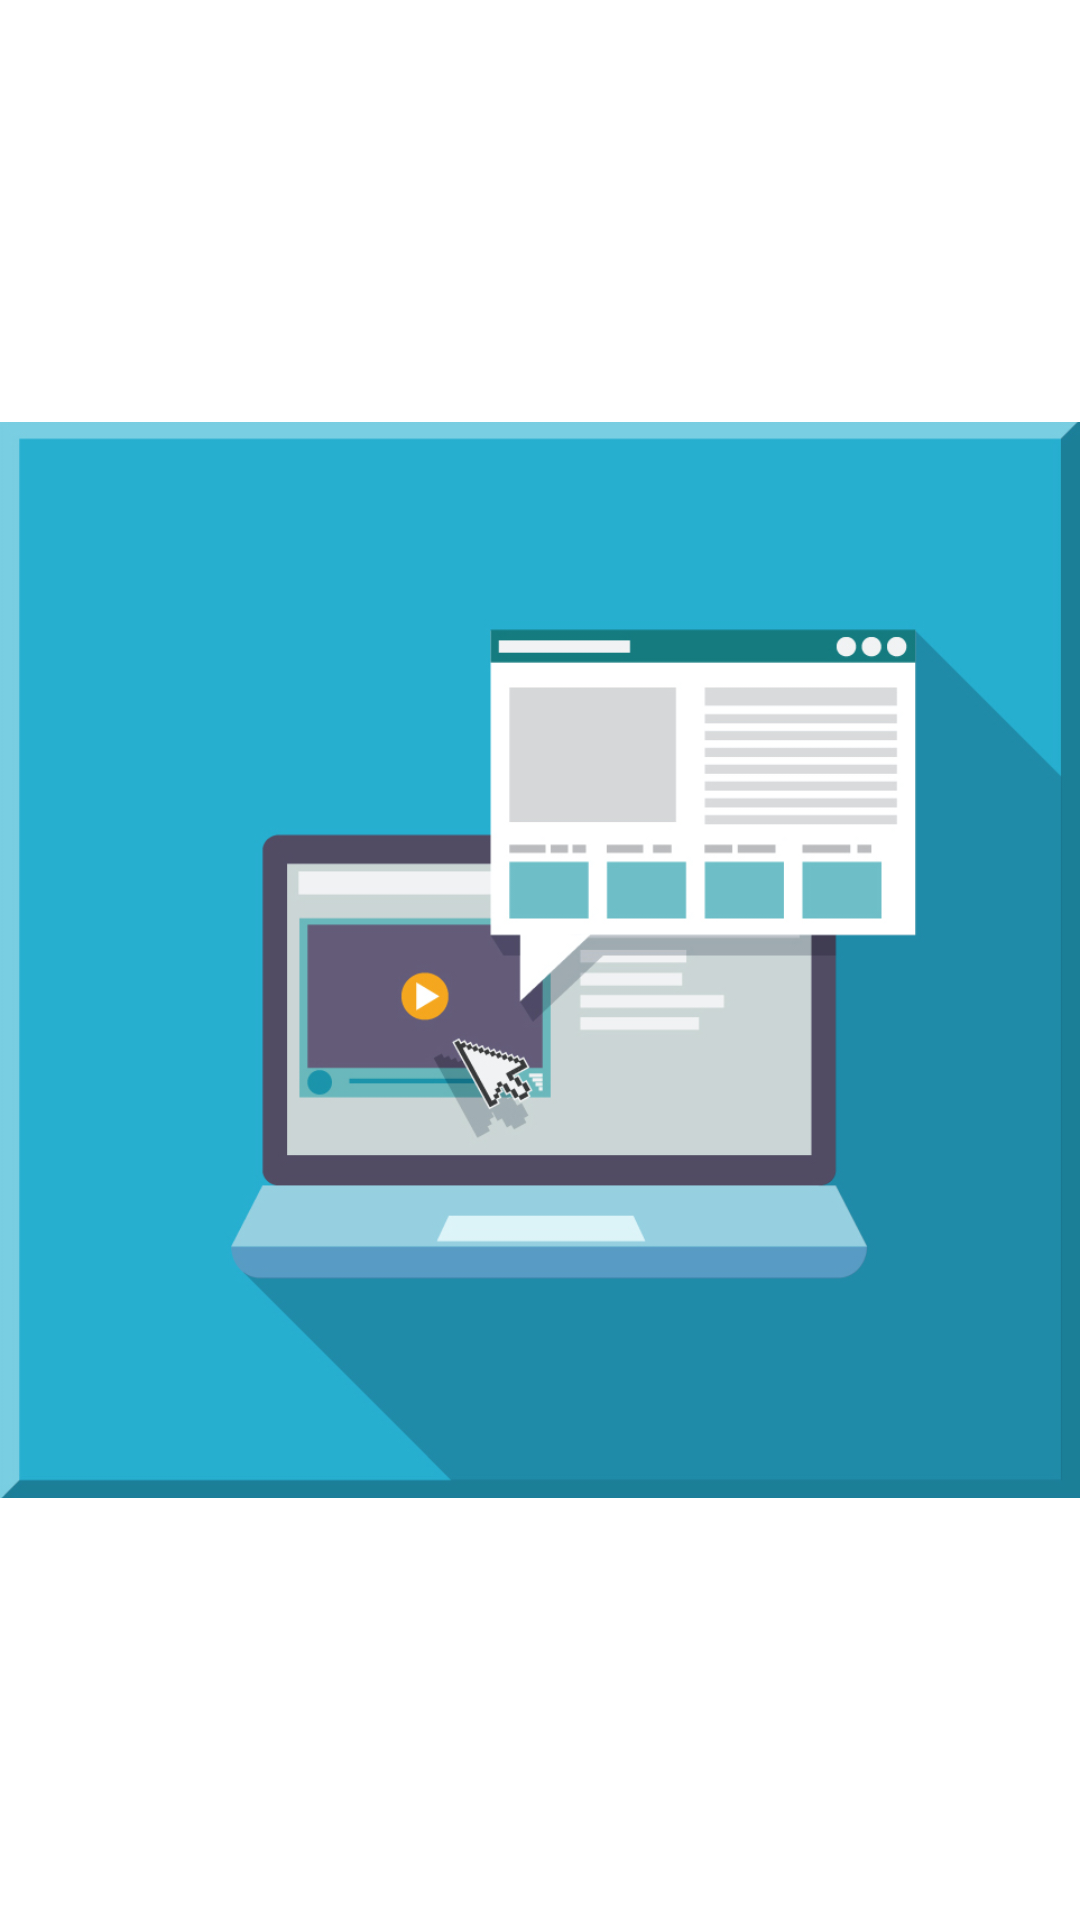

This screen was rendered from an Android layout file. Write that file and the resources it references.
<!-- AndroidManifest.xml: application theme Theme.YourWay_PetProject -->
<!-- res/layout/activity_articles.xml -->
<?xml version="1.0" encoding="utf-8"?>
<androidx.constraintlayout.widget.ConstraintLayout xmlns:android="http://schemas.android.com/apk/res/android"
    xmlns:app="http://schemas.android.com/apk/res-auto"
    xmlns:tools="http://schemas.android.com/tools"
    android:layout_width="match_parent"
    android:layout_height="match_parent"
    tools:context=".Menu.Articles.Articles">

    <ImageView
        android:id="@+id/imageView2"
        android:layout_width="wrap_content"
        android:layout_height="wrap_content"
        android:src="@drawable/articles"
        app:layout_constraintBottom_toBottomOf="parent"
        app:layout_constraintEnd_toEndOf="parent"
        app:layout_constraintStart_toStartOf="parent"
        app:layout_constraintTop_toTopOf="parent" />
</androidx.constraintlayout.widget.ConstraintLayout>
<!-- resources referenced by this layout -->
<resources>
  <!-- drawable articles: jpg bitmap (drawable, 181304 bytes) -->
  <style name="Theme.YourWay_PetProject" parent="Theme.MaterialComponents.DayNight.DarkActionBar">
          
          <item name="colorPrimary">@color/purple_500</item>
          <item name="colorPrimaryVariant">@color/purple_700</item>
          <item name="colorOnPrimary">@color/white</item>
          
          <item name="colorSecondary">@color/teal_200</item>
          <item name="colorSecondaryVariant">@color/teal_700</item>
          <item name="colorOnSecondary">@color/black</item>
          
          <item name="android:statusBarColor">?attr/colorPrimaryVariant</item>
          
          <item name="android:windowActivityTransitions">true</item>
      </style>
  <color name="purple_500">#FF6200EE</color>
  <color name="purple_700">#FF3700B3</color>
  <color name="white">#FFFFFFFF</color>
  <color name="teal_200">#FF03DAC5</color>
  <color name="teal_700">#FF018786</color>
  <color name="black">#FF000000</color>
</resources>
